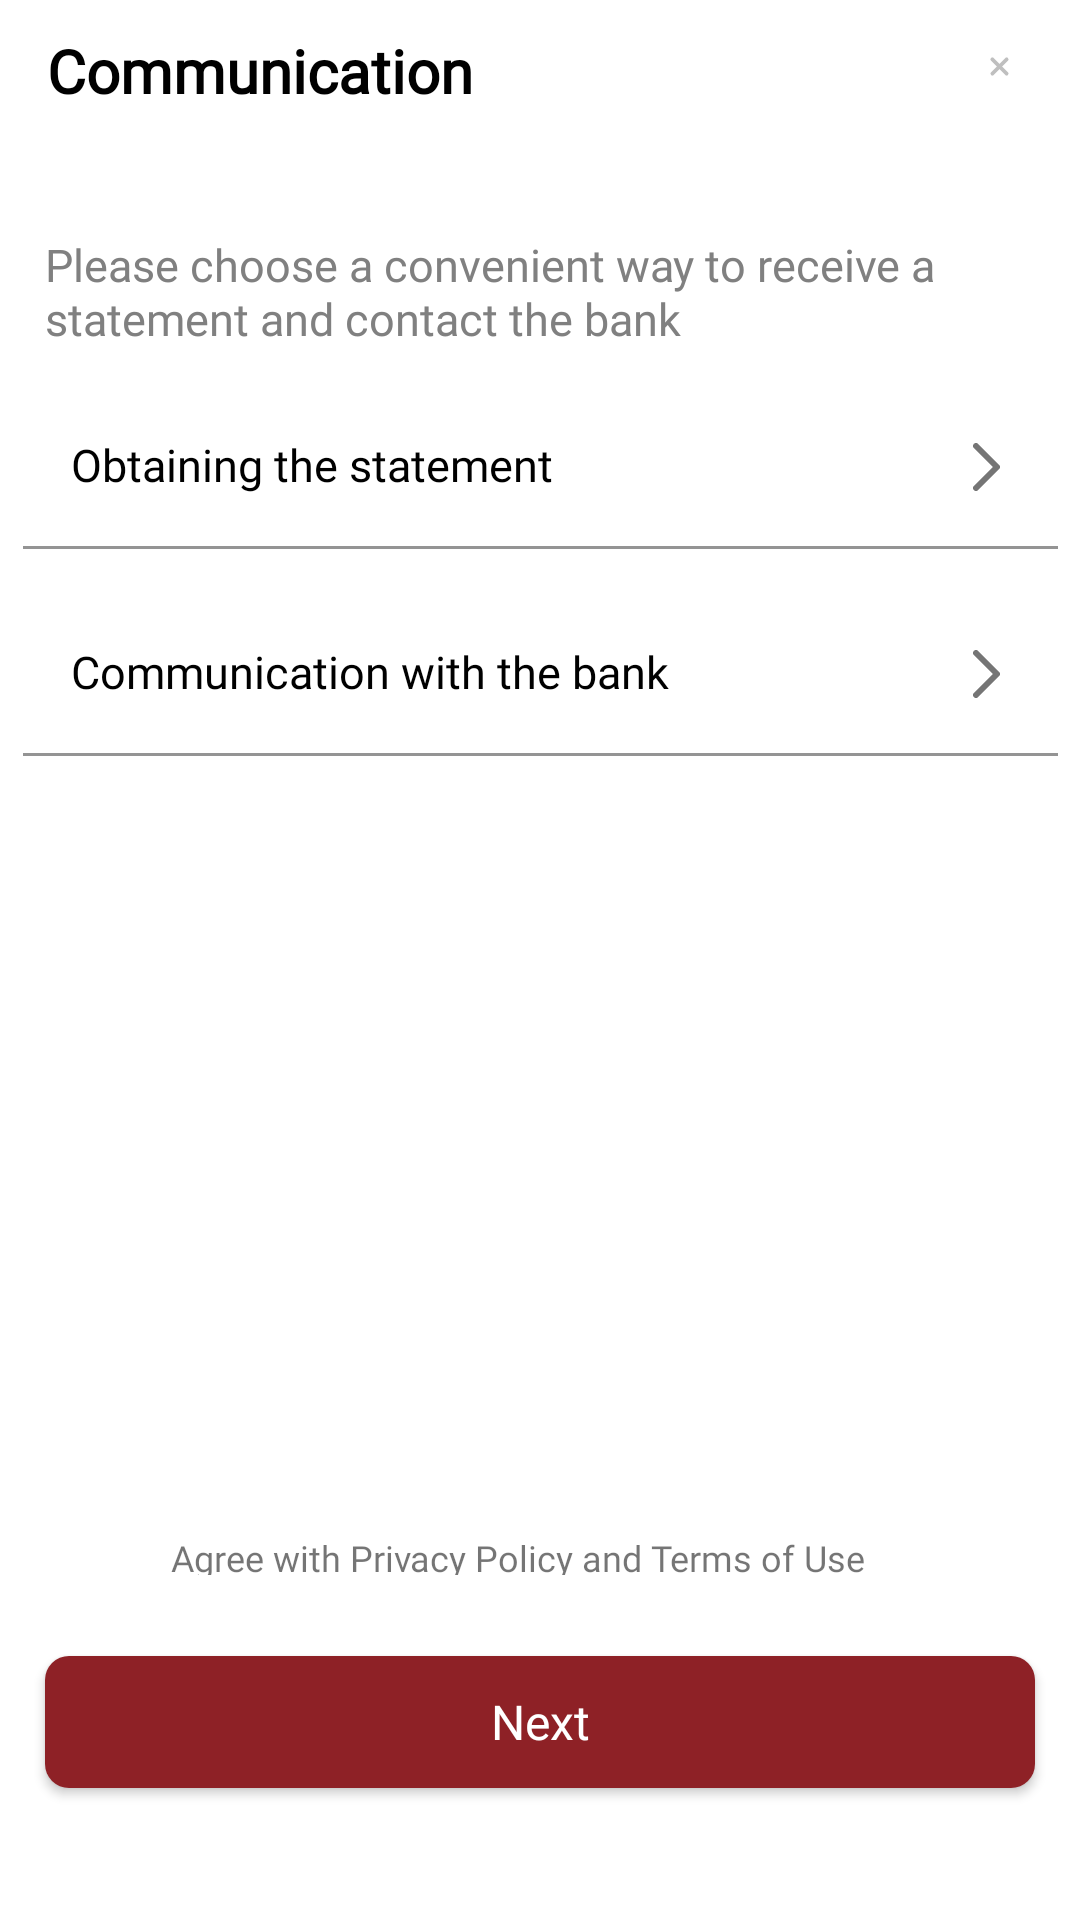

Android layout source for this screen:
<!-- AndroidManifest.xml: application theme Theme.VtbProject -->
<!-- res/layout/fragment_communication.xml -->
<?xml version="1.0" encoding="utf-8"?>
<androidx.constraintlayout.widget.ConstraintLayout xmlns:android="http://schemas.android.com/apk/res/android"
    xmlns:app="http://schemas.android.com/apk/res-auto"
    xmlns:tools="http://schemas.android.com/tools"
    android:layout_width="match_parent"
    android:layout_height="match_parent">

    <TextView
        android:id="@+id/title_communication"
        android:layout_width="0dp"
        android:layout_height="24dp"
        android:layout_marginStart="15.5dp"
        android:layout_marginTop="10dp"
        android:layout_marginEnd="198.5dp"
        android:fontFamily="@font/gotham_pro"
        android:gravity="center_vertical"
        android:lineHeight="24dp"
        android:lineSpacingExtra="5sp"
        android:text="@string/title_communication"
        android:textColor="@color/black"
        android:textFontWeight="700"
        android:textSize="20sp"
        android:textStyle="normal"
        app:layout_constraintEnd_toEndOf="parent"
        app:layout_constraintStart_toStartOf="parent"
        app:layout_constraintTop_toTopOf="parent"
        tools:targetApi="p" />

    <ImageView
        android:id="@+id/btn_close"
        android:layout_width="10.34dp"
        android:layout_height="10.34dp"
        android:layout_marginStart="149.5dp"
        android:layout_marginEnd="5dp"
        android:clickable="true"
        android:contentDescription="@string/icon_close"
        android:src="@drawable/ic_close_vtb_card_steps"
        app:layout_constraintBottom_toBottomOf="@+id/title_communication"
        app:layout_constraintEnd_toEndOf="parent"
        app:layout_constraintStart_toEndOf="@+id/title_communication"
        app:layout_constraintTop_toTopOf="@+id/title_communication" />

    <TextView
        android:id="@+id/text_info_communication"
        android:layout_width="0dp"
        android:layout_height="36dp"
        android:layout_marginHorizontal="15dp"
        android:layout_marginTop="44dp"
        android:fontFamily="@font/gotham_pro"
        android:gravity="center_vertical"
        android:lineHeight="18dp"
        android:lineSpacingExtra="4sp"
        android:text="@string/text_info_communication"
        android:textColor="@color/grey"
        android:textFontWeight="400"
        android:textSize="15sp"
        app:layout_constraintEnd_toEndOf="parent"
        app:layout_constraintStart_toStartOf="parent"
        app:layout_constraintTop_toBottomOf="@+id/title_communication"
        tools:targetApi="p" />

    <com.google.android.material.textfield.TextInputLayout
        android:id="@+id/text_input_layout_obtaining_the_statement"
        style="@style/country_style"
        android:layout_width="345dp"
        android:layout_height="wrap_content"
        android:layout_marginHorizontal="15dp"
        android:layout_marginTop="14.5dp"
        android:hint="@string/et_hint_obtaining_the_statement"
        android:textColorHint="@color/black"
        app:boxStrokeErrorColor="@color/design_default_color_error"
        app:endIconMode="custom"
        app:errorTextColor="@color/design_default_color_error"
        app:hintTextColor="@color/grey"
        app:layout_constraintEnd_toEndOf="parent"
        app:layout_constraintStart_toStartOf="parent"
        app:layout_constraintTop_toBottomOf="@id/text_info_communication">

        <AutoCompleteTextView
            android:id="@+id/edit_obtaining_the_statement"
            style="@style/country_style"
            android:layout_width="match_parent"
            android:layout_height="wrap_content"
            android:fontFamily="@font/gotham_pro"
            android:gravity="center_vertical"
            android:inputType="none"
            android:lineSpacingExtra="4sp"
            android:popupTheme="@style/country_style"
            android:selectAllOnFocus="true"
            android:textColor="@color/black"
            android:textFontWeight="400"
            android:textSize="15sp"
            android:textStyle="normal"
            tools:ignore="LabelFor"
            tools:targetApi="p" />

    </com.google.android.material.textfield.TextInputLayout>

    <com.google.android.material.textfield.TextInputLayout
        android:id="@+id/text_input_layout_communication_with_the_bank"
        style="@style/country_style"
        android:layout_width="345dp"
        android:layout_height="wrap_content"
        android:layout_marginHorizontal="15dp"
        android:layout_marginTop="14.5dp"
        android:hint="@string/et_hint_communication_with_the_bank"
        android:textColorHint="@color/black"
        app:boxStrokeErrorColor="@color/design_default_color_error"
        app:endIconMode="custom"
        app:errorTextColor="@color/design_default_color_error"
        app:hintTextColor="@color/grey"
        app:layout_constraintEnd_toEndOf="parent"
        app:layout_constraintStart_toStartOf="parent"
        app:layout_constraintTop_toBottomOf="@id/text_input_layout_obtaining_the_statement">

        <AutoCompleteTextView
            android:id="@+id/edit_communication_with_the_bank"
            style="@style/country_style"
            android:layout_width="match_parent"
            android:layout_height="wrap_content"
            android:fontFamily="@font/gotham_pro"
            android:gravity="center_vertical"
            android:inputType="none"
            android:lineSpacingExtra="4sp"
            android:popupTheme="@style/country_style"
            android:selectAllOnFocus="true"
            android:textColor="@color/black"
            android:textFontWeight="400"
            android:textSize="15sp"
            android:textStyle="normal"
            tools:ignore="LabelFor"
            tools:targetApi="p" />

    </com.google.android.material.textfield.TextInputLayout>

    <CheckBox
        android:id="@+id/checkBox_privacy_policy"
        android:layout_width="44dp"
        android:layout_height="44dp"
        android:layout_marginStart="3dp"
        android:layout_marginBottom="13dp"
        android:button="@drawable/check_box_selector"
        android:drawablePadding="12dp"
        android:fontFamily="@font/gotham_pro"
        android:gravity="center_horizontal|center_vertical"
        android:padding="12dp"
        android:theme="@style/MyCheckBox"
        app:layout_constraintBottom_toTopOf="@id/btn_go_to_checked_personal_information"
        app:layout_constraintStart_toStartOf="parent" />

    <TextView
        android:id="@+id/text_privacy_policy"
        android:layout_width="0dp"
        android:layout_height="14dp"
        android:layout_marginStart="10dp"
        android:layout_marginEnd="71dp"
        android:layout_marginBottom="27dp"
        android:fontFamily="@font/gotham_pro"
        android:gravity="center_vertical"
        android:lineHeight="14.4dp"
        android:lineSpacingExtra="3sp"
        android:text="@string/text_privacy_policy"
        android:textFontWeight="400"
        android:textSize="12sp"
        android:textStyle="normal"
        app:layout_constraintBottom_toTopOf="@id/btn_go_to_checked_personal_information"
        app:layout_constraintEnd_toEndOf="parent"
        app:layout_constraintStart_toEndOf="@id/checkBox_privacy_policy"
        tools:targetApi="p" />

    <androidx.appcompat.widget.AppCompatButton
        android:id="@+id/btn_go_to_checked_personal_information"
        android:layout_width="0dp"
        android:layout_height="44dp"
        android:layout_marginHorizontal="15sp"
        android:layout_marginBottom="44dp"
        android:background="@drawable/button_next"
        android:fontFamily="@font/gotham_pro"
        android:gravity="center_vertical|center_horizontal"
        android:lineSpacingExtra="5sp"
        android:text="@string/next"
        android:textAllCaps="false"
        android:textColor="@color/white"
        android:textFontWeight="400"
        android:textSize="16sp"
        android:textStyle="normal"
        app:layout_constraintBottom_toBottomOf="parent"
        app:layout_constraintEnd_toEndOf="parent"
        app:layout_constraintStart_toStartOf="parent"
        tools:targetApi="p" />

</androidx.constraintlayout.widget.ConstraintLayout>
<!-- resources referenced by this layout -->
<resources>
  <color name="black">#FF000000</color>
  <color name="grey">#808080</color>
  <color name="white">#FFFFFFFF</color>
  <!-- drawable button_next (drawable) -->
  <?xml version="1.0" encoding="utf-8"?>
  <shape xmlns:android="http://schemas.android.com/apk/res/android">
  <corners android:radius="8dp"/>
      <solid android:color="#8E2126"/>
  </shape>
  <!-- drawable ic_close_vtb_card_steps (drawable) -->
  <vector xmlns:android="http://schemas.android.com/apk/res/android"
      android:width="16dp"
      android:height="16dp"
      android:viewportWidth="16"
      android:viewportHeight="16">
    <path
        android:pathData="M11.6567,11.6569L4.343,4.3431"
        android:strokeWidth="2"
        android:fillColor="#00000000"
        android:strokeColor="#BFBFBF"
        android:strokeLineCap="round"/>
    <path
        android:pathData="M4.343,11.6569L11.6567,4.3432"
        android:strokeWidth="2"
        android:fillColor="#00000000"
        android:strokeColor="#BFBFBF"
        android:strokeLineCap="round"/>
  </vector>
  <string name="et_hint_communication_with_the_bank">Communication with the bank</string>
  <string name="et_hint_obtaining_the_statement">Obtaining the statement</string>
  <string name="icon_close">icon_close</string>
  <string name="next">Next</string>
  <string name="text_info_communication">Please choose a convenient way to receive a statement and contact the bank</string>
  <string name="text_privacy_policy">Agree with Privacy Policy and Terms of Use</string>
  <string name="title_communication">Communication</string>
  <style name="MyCheckBox" parent="Theme.AppCompat.Light">
  
      </style>
  <style name="country_style" parent="Widget.MaterialComponents.TextInputLayout.FilledBox.ExposedDropdownMenu">
          <item name="hintTextColor">@color/grey</item>
          <item name="backgroundTint">@color/white</item>
          <item name="mock_labelBackgroundColor">@color/black</item>
          <item name="selectableItemBackground">@color/white</item>
          <item name="selectableItemBackgroundBorderless">@color/white</item>
          <item name="boxStrokeColor">@color/background_mail</item>
          <item name="fontFamily">@font/gotham_pro</item>
          <item name="endIconDrawable">@drawable/ic_next_grey</item>
      </style>
  <style name="Theme.VtbProject" parent="Theme.MaterialComponents.DayNight.DarkActionBar">
          
          <item name="colorPrimary">@color/purple_500</item>
          <item name="colorPrimaryVariant">@color/purple_700</item>
          <item name="colorOnPrimary">@color/white</item>
          
          <item name="colorSecondary">@color/teal_200</item>
          <item name="colorSecondaryVariant">@color/teal_700</item>
          <item name="colorOnSecondary">@color/black</item>
          
  
  
          <item name="android:statusBarColor">#8E2126</item>
          
          <item name="actionBarStyle">@style/action_bar</item>
      </style>
  <color name="background_mail">#BFBFBF</color>
  <!-- drawable ic_next_grey (drawable) -->
  <vector xmlns:android="http://schemas.android.com/apk/res/android"
      android:width="9dp"
      android:height="16dp"
      android:viewportWidth="9"
      android:viewportHeight="16">
    <path
        android:pathData="M1,15L8,8L1,1"
        android:strokeLineJoin="round"
        android:strokeWidth="2"
        android:fillColor="#00000000"
        android:strokeColor="#A6A6A6"
        android:strokeLineCap="round"/>
  </vector>
  <color name="purple_500">#FF6200EE</color>
  <color name="purple_700">#FF3700B3</color>
  <color name="teal_200">#FF03DAC5</color>
  <color name="teal_700">#FF018786</color>
  <style name="action_bar" parent="Theme.MaterialComponents.DayNight.DarkActionBar">
          <item name="background">@drawable/background_action_bar</item>
      </style>
</resources>
